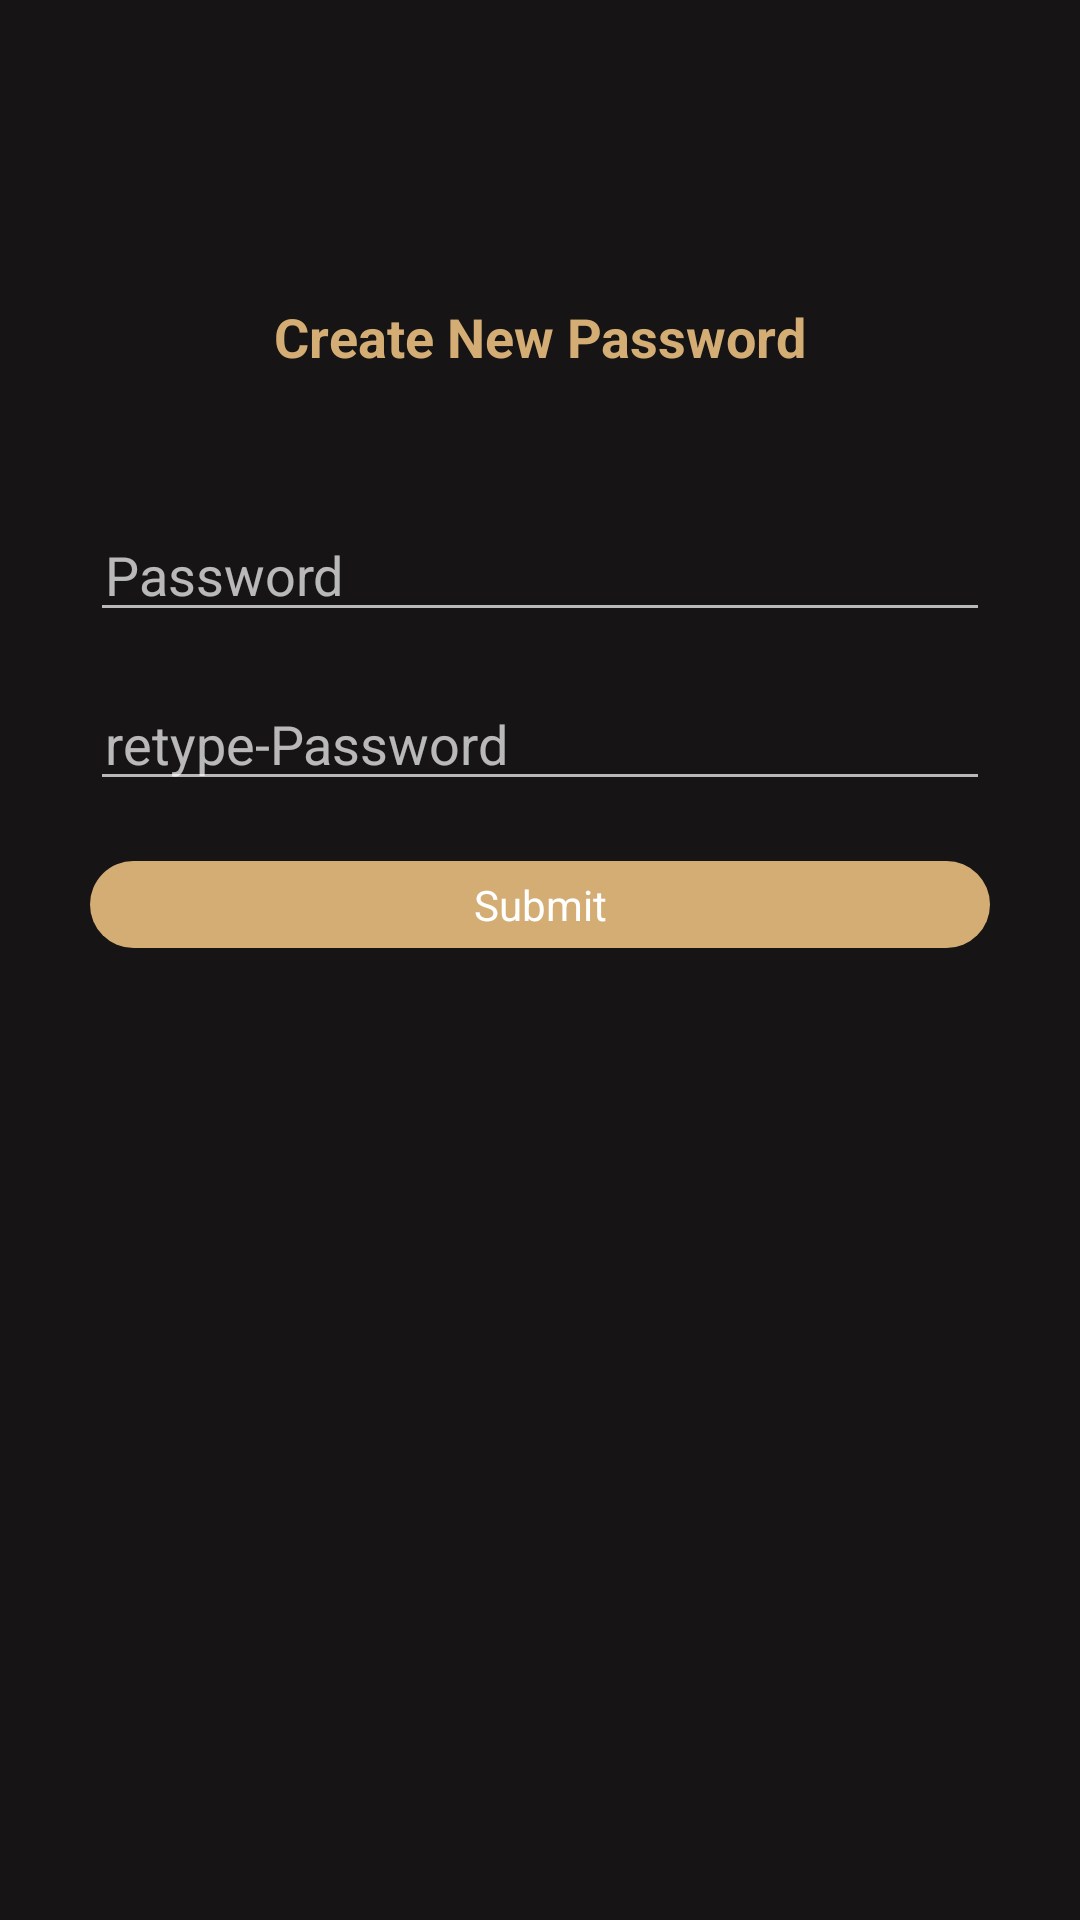

Produce the Android XML layout that renders to this screen, including the resource entries it uses.
<!-- AndroidManifest.xml: application theme AppTheme -->
<!-- res/layout/activity_new__password.xml -->
<?xml version="1.0" encoding="utf-8"?>
<LinearLayout
    xmlns:android="http://schemas.android.com/apk/res/android"
    android:layout_width="match_parent"
    android:layout_height="match_parent"
    android:orientation="vertical"
    android:background="@color/black">

    <TextView
        android:layout_width="wrap_content"
        android:layout_height="wrap_content"
        android:id="@+id/header"
        android:textSize="@dimen/txt_size_18"
        android:textStyle="bold"
        android:textColor="@color/logoColor"
        android:layout_alignParentTop="true"
        android:text="@string/create_new_password"
        android:layout_centerHorizontal="true"
        android:layout_marginTop="@dimen/padding_100dp"
        android:layout_gravity="center_horizontal"/>

    <EditText
        android:layout_width="match_parent"
        android:layout_height="wrap_content"
        android:id="@+id/password"
        android:inputType="textPassword"
        android:textColor="@color/logoColor"
        android:layout_below="@id/username"
        android:layout_marginRight="@dimen/padding_too_large_30"
        android:layout_marginLeft="@dimen/padding_too_large_30"
        android:layout_marginTop="@dimen/padding_50"
        android:paddingLeft="@dimen/padding_small_5"
        android:paddingTop="@dimen/padding_small_5"
        android:hint="@string/password"/>

    <EditText
        android:layout_width="match_parent"
        android:layout_height="wrap_content"
        android:id="@+id/retype_password"
        android:inputType="textPassword"
        android:textColor="@color/logoColor"
        android:layout_below="@id/password"
        android:layout_marginRight="@dimen/padding_too_large_30"
        android:layout_marginLeft="@dimen/padding_too_large_30"
        android:layout_marginTop="@dimen/padding_extra_large_20"
        android:paddingLeft="@dimen/padding_small_5"
        android:paddingTop="@dimen/padding_small_5"
        android:hint="@string/retype_password"/>

    <TextView
        android:layout_width="match_parent"
        android:layout_height="wrap_content"
        android:id="@+id/submit"
        android:text="@string/submit"
        android:gravity="center_horizontal"
        android:background="@drawable/ripple_effect"
        android:textColor="@color/white"
        android:layout_below="@id/retype_password"
        android:layout_marginRight="@dimen/padding_too_large_30"
        android:layout_marginLeft="@dimen/padding_too_large_30"
        android:layout_marginTop="@dimen/padding_extra_large_20"/>

</LinearLayout>
<!-- resources referenced by this layout -->
<resources>
  <color name="black">#161415</color>
  <color name="logoColor">#d4ad74</color>
  <color name="white">#ffffff</color>
  <dimen name="padding_100dp">100dp</dimen>
  <dimen name="padding_50">50dp</dimen>
  <dimen name="padding_extra_large_20">20dp</dimen>
  <dimen name="padding_small_5">5dp</dimen>
  <dimen name="padding_too_large_30">30dp</dimen>
  <dimen name="txt_size_18">18sp</dimen>
  <!-- drawable ripple_effect (drawable) -->
  <?xml version="1.0" encoding="utf-8"?>
  <ripple xmlns:android="http://schemas.android.com/apk/res/android"
      xmlns:tools="http://schemas.android.com/tools"
      android:color="@color/blue"
      tools:targetApi="lollipop">
  
      <item android:id="@android:id/mask">
          <shape android:shape="rectangle">
              <corners android:radius="50dp"/>
              <solid android:color="@color/blue"/>
              <padding android:top="@dimen/padding_small_5"
                  android:bottom="@dimen/padding_small_5"
                  android:right="@dimen/padding_medium_10dp"
                  android:left="@dimen/padding_medium_10dp"></padding>
          </shape>
      </item>
  
      <item
  
          android:id="@android:id/background">
          <shape android:shape="rectangle">
              <corners android:radius="@dimen/padding_extra_large_20"></corners>
              <solid android:color="@color/logoColor"/>
              <padding android:top="@dimen/padding_small_5"
                  android:bottom="@dimen/padding_small_5"
                  android:right="@dimen/padding_medium_10dp"
                  android:left="@dimen/padding_medium_10dp"></padding>
          </shape></item>
  
  </ripple>
  <string name="create_new_password">Create New Password </string>
  <string name="password">Password</string>
  <string name="retype_password">retype-Password</string>
  <string name="submit">Submit</string>
  <style name="AppTheme" parent="Theme.AppCompat.NoActionBar">
          
          <item name="colorPrimary">@color/colorPrimary</item>
          <item name="colorPrimaryDark">@color/colorPrimaryDark</item>
          <item name="colorAccent">@color/colorAccent</item>
      </style>
  <color name="blue">#0091EA</color>
  <dimen name="padding_medium_10dp">10dp</dimen>
  <color name="colorPrimary">#3F51B5</color>
  <color name="colorPrimaryDark">#323232</color>
  <color name="colorAccent">#FF4081</color>
</resources>
